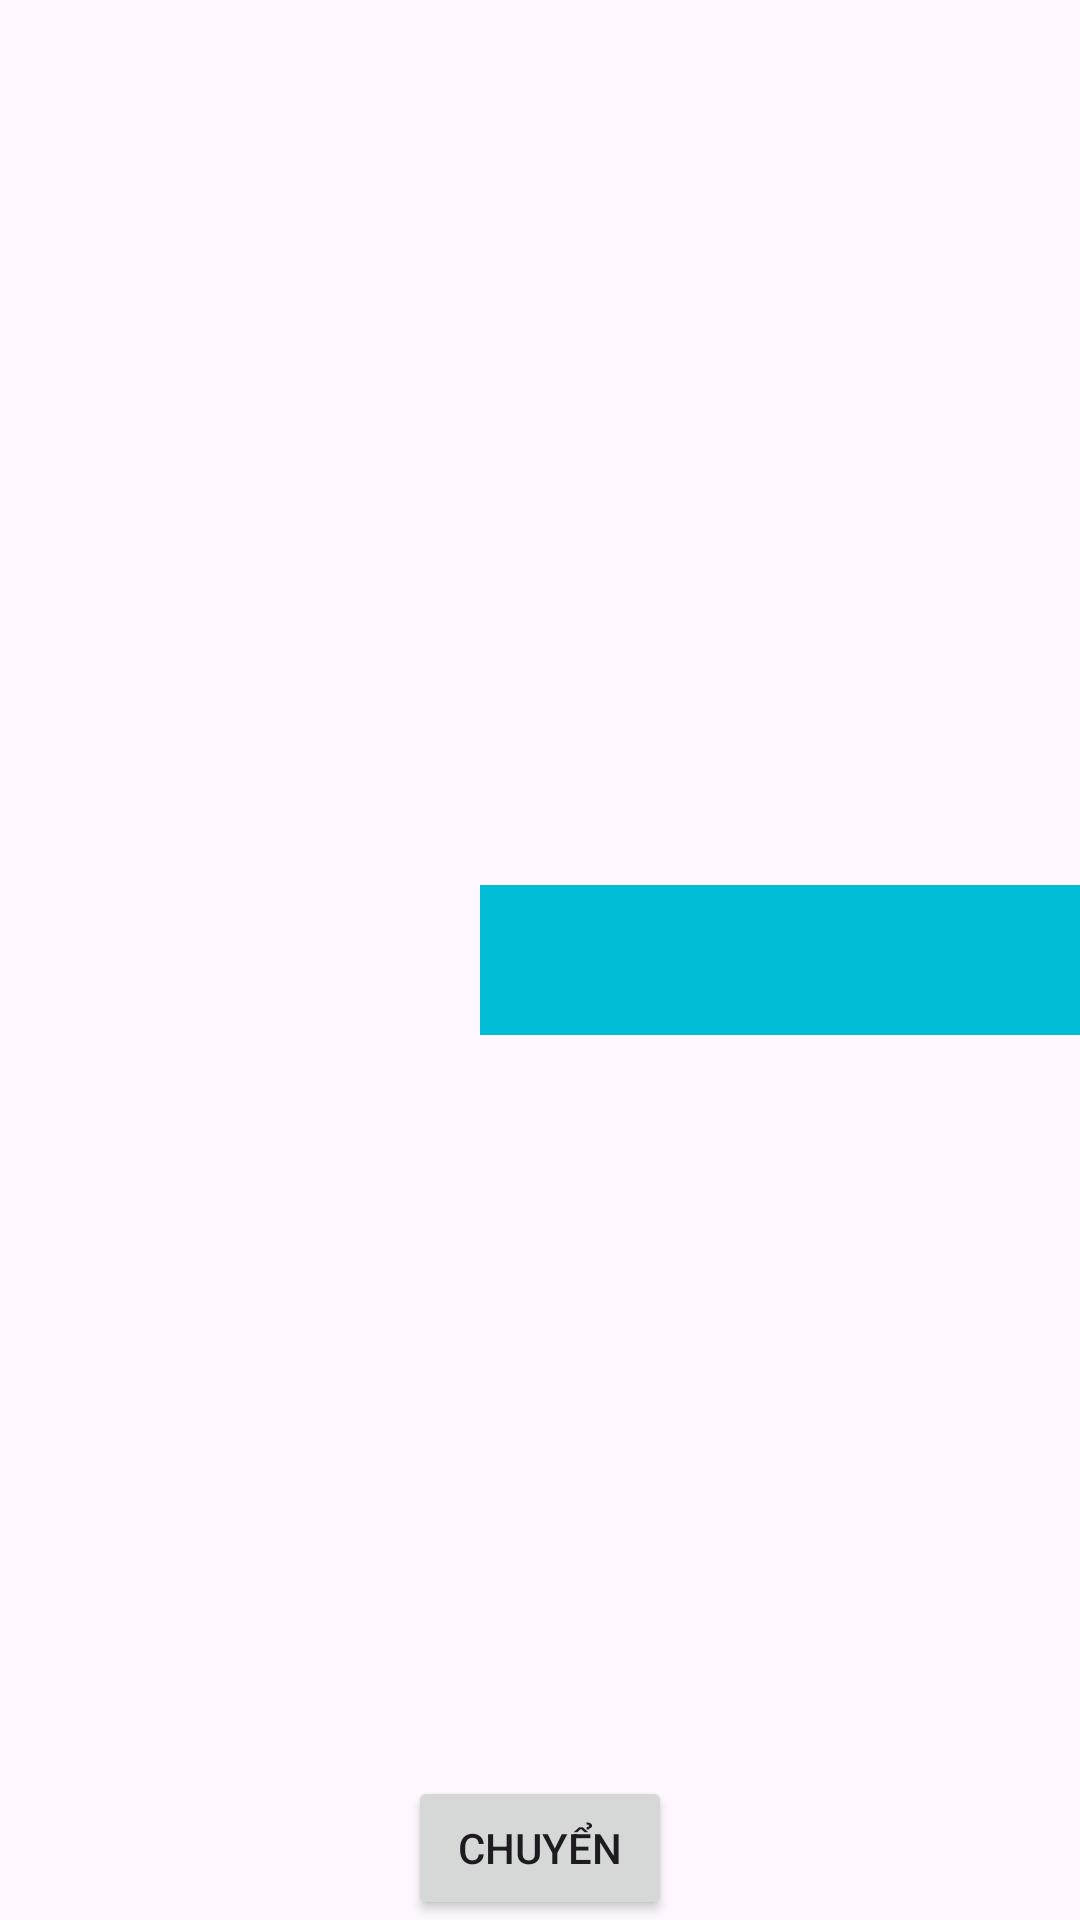

Here is an Android app screen rendered from its layout file. Give the layout XML and the strings, colors and styles it references.
<!-- AndroidManifest.xml: application theme Theme.Baivenha -->
<!-- res/layout/bai31.xml -->
<?xml version="1.0" encoding="utf-8"?>
<androidx.constraintlayout.widget.ConstraintLayout xmlns:android="http://schemas.android.com/apk/res/android"
    android:layout_width="match_parent"
    xmlns:app="http://schemas.android.com/apk/res-auto"
    android:layout_height="match_parent">

    <RelativeLayout
        android:layout_width="match_parent"
        android:layout_height="match_parent">
        <View
            android:id="@+id/view1"
            android:layout_width="200dp"
            android:layout_height="50dp"
            android:layout_alignParentEnd="true"
            android:layout_centerInParent="true"
            android:background="#00BCD4" />
    </RelativeLayout>
    <Button
        android:id="@+id/btn_nut"
        android:layout_width="wrap_content"
        android:layout_height="wrap_content"
        android:text="Chuyển"
        android:layout_marginTop="10dp"

        app:layout_constraintBottom_toBottomOf="parent"
        app:layout_constraintEnd_toEndOf="parent"
        app:layout_constraintStart_toStartOf="parent"
        />

</androidx.constraintlayout.widget.ConstraintLayout>
<!-- resources referenced by this layout -->
<resources>
  <style name="Theme.Baivenha" parent="Base.Theme.Baivenha" />
  <style name="Base.Theme.Baivenha" parent="Theme.Material3.DayNight.NoActionBar">
          
          
      </style>
</resources>
